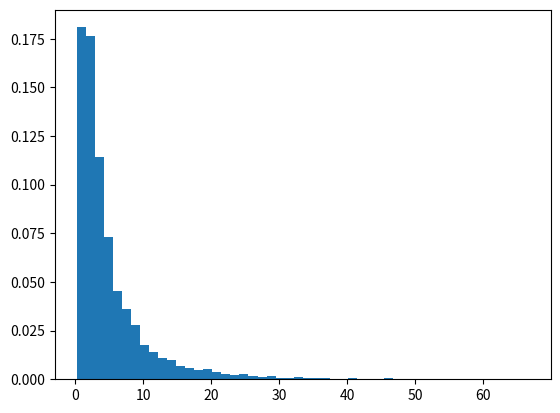

Python code for this plot:
# import numpy
import numpy as np
import matplotlib.pyplot as plt

# Using wald() method
gfg = np.random.wald(5, 3.7, 5000)

plt.hist(gfg, bins = 50, density = True)
plt.show()
